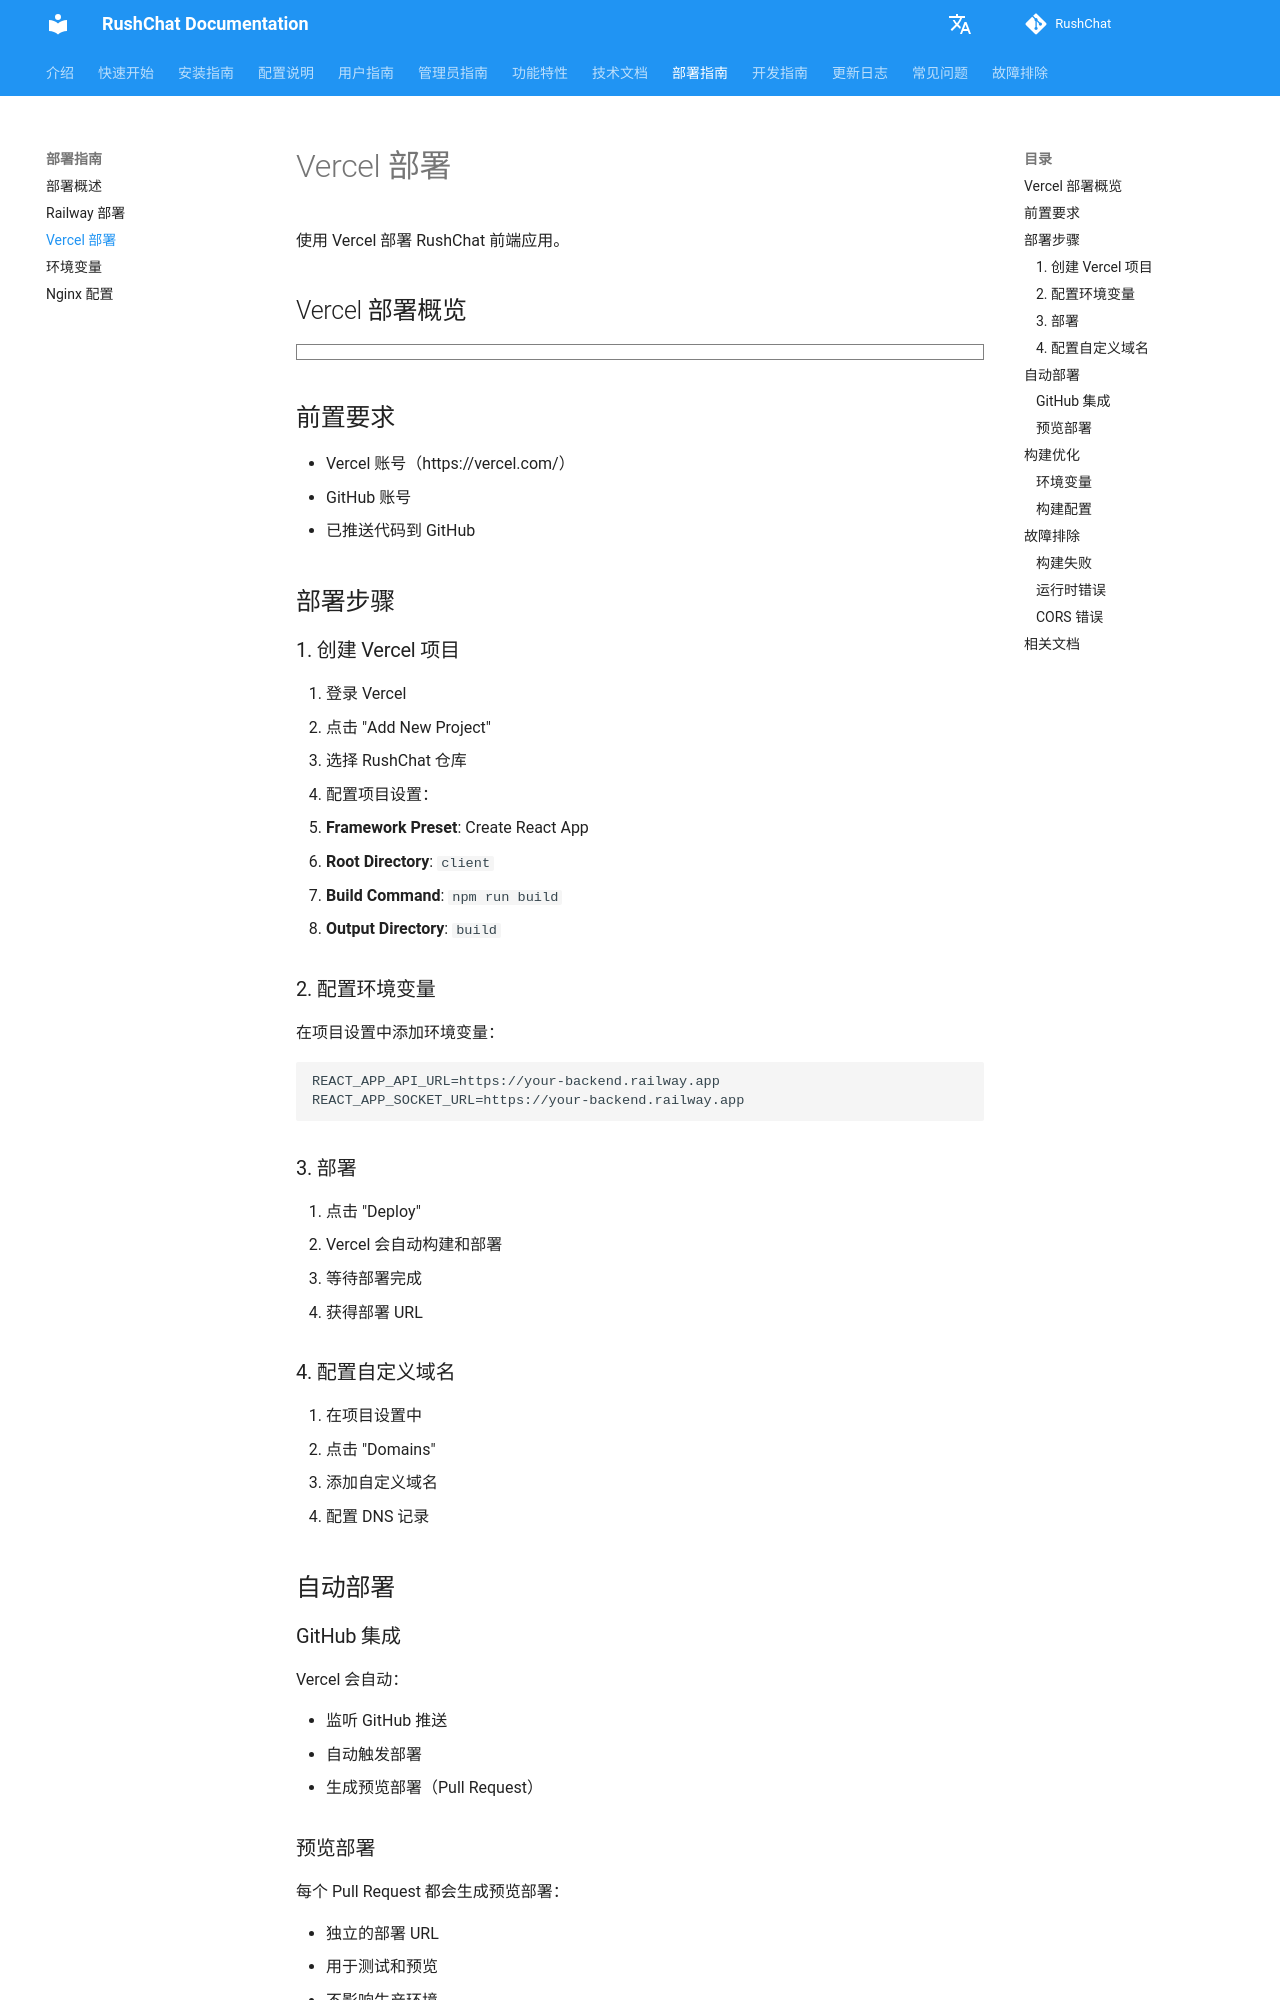

repository: loserxdev/rushchat · page: zh/deployment/vercel/index.html · generator: mkdocs

# Vercel 部署

使用 Vercel 部署 RushChat 前端应用。

## Vercel 部署概览

```markmap
# Vercel 部署
## 前置要求
- Vercel账号
- GitHub账号
- 代码已推送
## 部署步骤
- 创建项目
  - Add New Project
  - 选择仓库
  - 配置Root Directory: client
- 配置项目
  - Framework: Create React App
  - Build Command: npm run build
  - Output Directory: build
- 配置环境变量
  - REACT_APP_API_URL
  - REACT_APP_SOCKET_URL
- 部署
  - 点击Deploy
  - 自动构建
  - 获得URL
## 自定义域名
- 添加域名
- 配置DNS
- SSL证书
## 自动部署
- GitHub集成
- 自动触发
- 预览部署
```

## 前置要求

- Vercel 账号（https://vercel.com/）
- GitHub 账号
- 已推送代码到 GitHub

## 部署步骤

### 1. 创建 Vercel 项目

1. 登录 Vercel
2. 点击 "Add New Project"
3. 选择 RushChat 仓库
4. 配置项目设置：
   - **Framework Preset**: Create React App
   - **Root Directory**: `client`
   - **Build Command**: `npm run build`
   - **Output Directory**: `build`

### 2. 配置环境变量

在项目设置中添加环境变量：

```env
REACT_APP_API_URL=https://your-backend.railway.app
REACT_APP_SOCKET_URL=https://your-backend.railway.app
```
